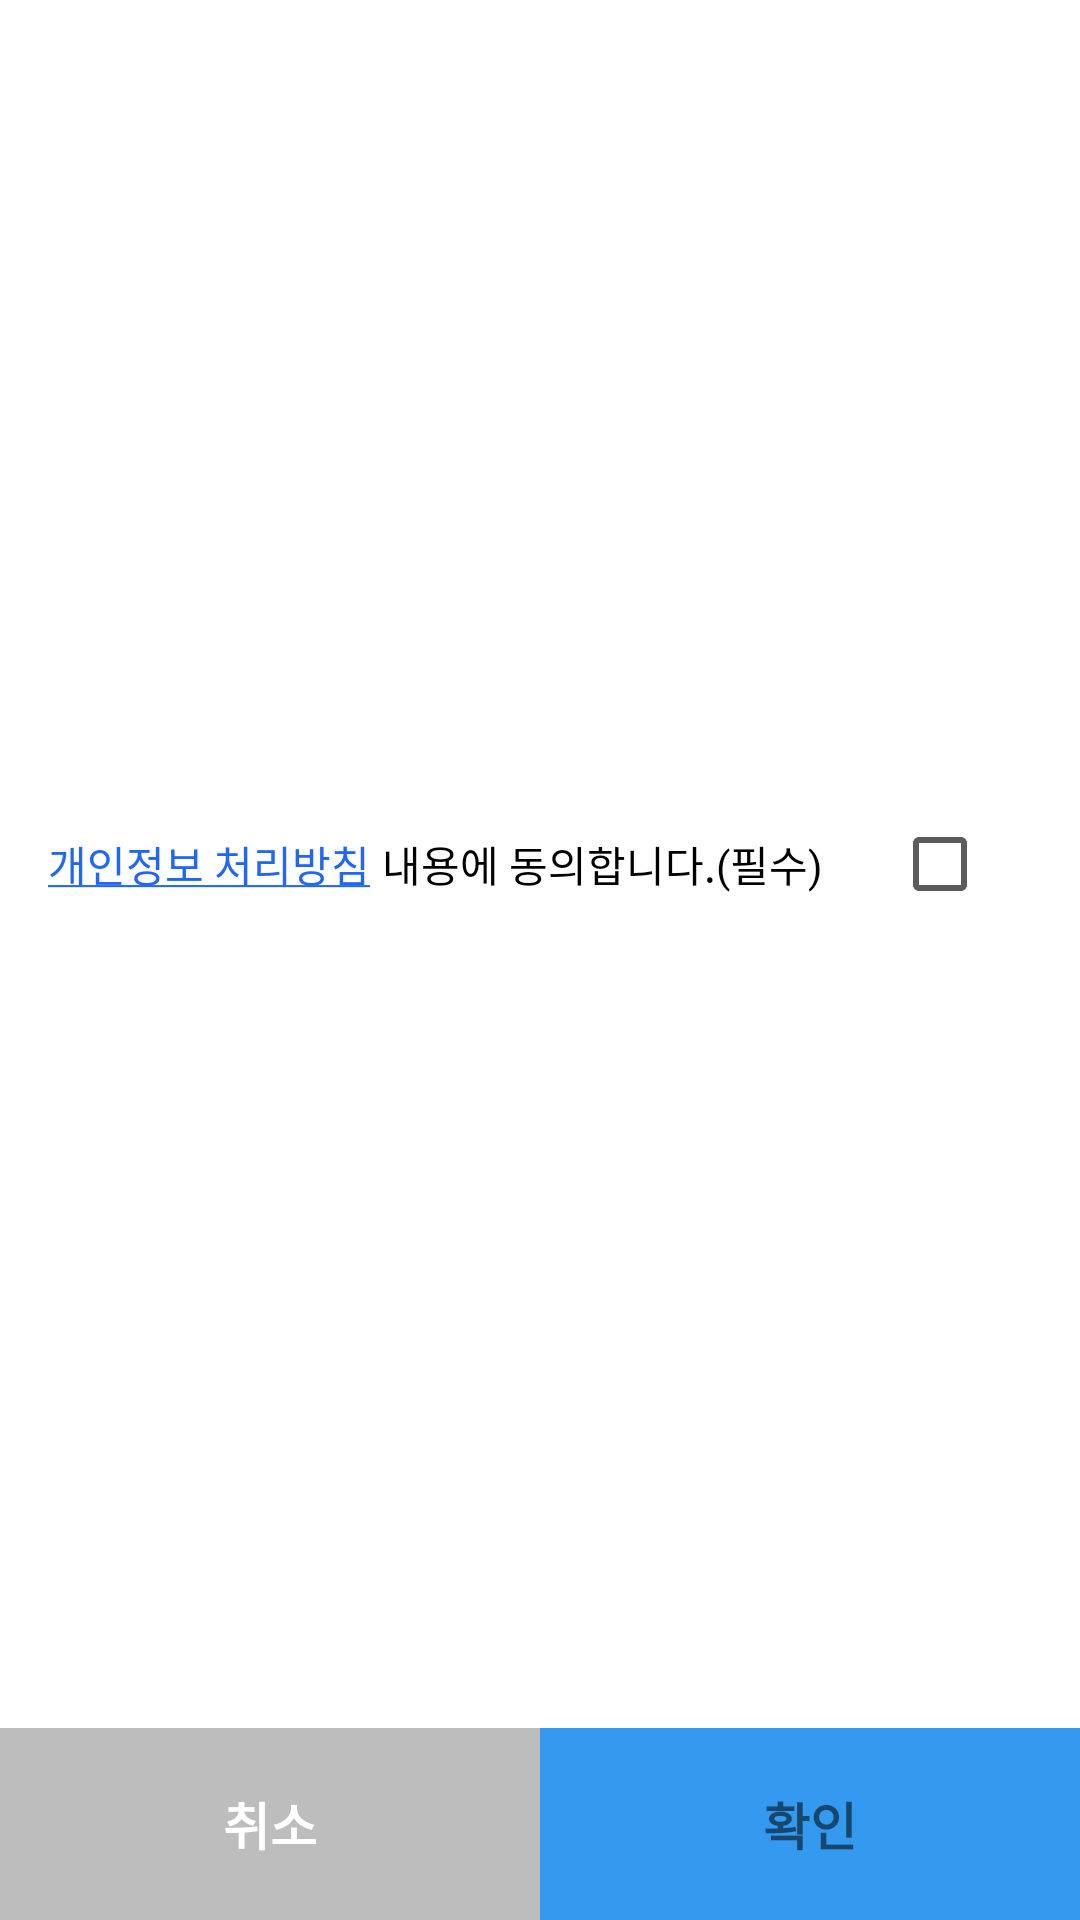

The Android layout XML behind this screen, and the referenced resources:
<!-- AndroidManifest.xml: application theme AppTheme -->
<!-- res/layout/dialog_policy.xml -->
<?xml version="1.0" encoding="utf-8"?>
<layout xmlns:android="http://schemas.android.com/apk/res/android"
    xmlns:app="http://schemas.android.com/apk/res-auto"
    xmlns:tools="http://schemas.android.com/tools">

    <androidx.constraintlayout.widget.ConstraintLayout
        android:layout_width="match_parent"
        android:layout_height="wrap_content">

        <TextView
            android:id="@+id/privacyPolicyClickText"
            android:layout_width="wrap_content"
            android:layout_height="wrap_content"
            android:layout_marginStart="16dp"
            android:layout_marginTop="32dp"
            android:layout_marginBottom="32dp"
            android:text="@string/privacy_policy_text"
            android:textColor="#2167F3"
            android:textSize="14dp"
            app:layout_constraintBottom_toTopOf="@+id/PolicyBtnContainer"
            app:layout_constraintStart_toStartOf="parent"
            app:layout_constraintTop_toTopOf="parent" />

        <TextView
            android:id="@+id/privacyPolicyText"
            android:layout_width="wrap_content"
            android:layout_height="wrap_content"
            android:layout_marginStart="4dp"
            android:layout_marginTop="32dp"
            android:layout_marginBottom="32dp"
            android:text="@string/policy_body_text"
            android:textColor="@color/black"
            android:textSize="14dp"
            app:layout_constraintBottom_toTopOf="@+id/PolicyBtnContainer"
            app:layout_constraintStart_toEndOf="@+id/privacyPolicyClickText"
            app:layout_constraintTop_toTopOf="parent" />

        <ImageView
            android:id="@+id/privacyPolicyCheck"
            android:layout_width="wrap_content"
            android:layout_height="wrap_content"
            android:layout_marginTop="32dp"
            android:layout_marginBottom="32dp"
            android:layout_marginEnd="8dp"
            android:src="@drawable/selector_check_box"
            app:layout_constraintBottom_toTopOf="@+id/PolicyBtnContainer"
            app:layout_constraintEnd_toEndOf="parent"
            app:layout_constraintStart_toEndOf="@+id/privacyPolicyText"
            app:layout_constraintTop_toTopOf="parent" />

        <androidx.constraintlayout.widget.ConstraintLayout
            android:id="@+id/PolicyBtnContainer"
            android:layout_width="0dp"
            android:layout_height="wrap_content"
            app:layout_constraintBottom_toBottomOf="parent"
            app:layout_constraintStart_toStartOf="parent"
            app:layout_constraintEnd_toEndOf="parent">

            <TextView
                android:id="@+id/policyCancelBtn"
                android:layout_width="0dp"
                android:layout_height="64dp"
                android:text="@string/cancel"
                android:textColor="@color/white"
                android:textSize="17dp"
                android:textStyle="bold"
                android:background="@color/disable_add_question_bg"
                android:gravity="center"
                app:layout_constraintTop_toTopOf="parent"
                app:layout_constraintBottom_toBottomOf="parent"
                app:layout_constraintStart_toStartOf="parent"
                app:layout_constraintEnd_toStartOf="@+id/policyConfirmBtn"/>

            <TextView
                android:id="@+id/policyConfirmBtn"
                android:layout_width="0dp"
                android:layout_height="64dp"
                android:text="@string/confirm"
                android:textColor="@color/selector_white_gray_text"
                android:textSize="17dp"
                android:textStyle="bold"
                android:background="@drawable/selector_finish_question_bg"
                android:gravity="center"
                app:layout_constraintTop_toTopOf="parent"
                app:layout_constraintBottom_toBottomOf="parent"
                app:layout_constraintEnd_toEndOf="parent"
                app:layout_constraintStart_toEndOf="@+id/policyCancelBtn"/>

        </androidx.constraintlayout.widget.ConstraintLayout>

    </androidx.constraintlayout.widget.ConstraintLayout>

</layout>
<!-- resources referenced by this layout -->
<resources>
  <color name="black">#FF000000</color>
  <color name="disable_add_question_bg">#BDBDBD</color>
  <color name="white">#FFFFFFFF</color>
  <!-- drawable selector_check_box (drawable) -->
  <?xml version="1.0" encoding="utf-8"?>
  <selector xmlns:android="http://schemas.android.com/apk/res/android">
      <item android:state_selected="true" android:drawable="@drawable/ic_check_selected"/>
      <item android:state_selected="false" android:drawable="@drawable/ic_check_enabled"/>
  </selector>
  <!-- drawable selector_finish_question_bg (drawable) -->
  <?xml version="1.0" encoding="utf-8"?>
  <selector xmlns:android="http://schemas.android.com/apk/res/android">
      <item android:state_enabled="true" android:drawable="@color/primary"/>
      <item android:state_enabled="false" android:drawable="@color/disable_finish_question_bg"/>
  </selector>
  <string name="cancel">취소</string>
  <string name="confirm">확인</string>
  <string name="policy_body_text">내용에 동의합니다.(필수)</string>
  <string name="privacy_policy_text"><u>개인정보 처리방침</u></string>
  <!-- drawable ic_check_selected (drawable) -->
  <vector xmlns:android="http://schemas.android.com/apk/res/android"
      android:width="24dp"
      android:height="24dp"
      android:viewportWidth="24"
      android:viewportHeight="24">
    <group>
      <clip-path
          android:pathData="M5,3H19C20.11,3 21,3.9 21,5V19C21,20.1 20.11,21 19,21H5C3.89,21 3,20.1 3,19V5C3,3.9 3.89,3 5,3ZM5,12L10,17L19,8L17.59,6.58L10,14.17L6.41,10.59L5,12Z"
          android:fillType="evenOdd"/>
      <path
          android:pathData="M0,0h24v24h-24z"
          android:fillColor="#339AF0"/>
    </group>
  </vector>
  <!-- drawable ic_check_enabled (drawable) -->
  <vector xmlns:android="http://schemas.android.com/apk/res/android"
      android:width="24dp"
      android:height="24dp"
      android:viewportWidth="24"
      android:viewportHeight="24">
    <group>
      <clip-path
          android:pathData="M5,3H19C20.1,3 21,3.9 21,5V19C21,20.1 20.1,21 19,21H5C3.9,21 3,20.1 3,19V5C3,3.9 3.9,3 5,3ZM19,19V5H5V19H19Z"
          android:fillType="evenOdd"/>
      <path
          android:pathData="M0,0h24v24h-24z"
          android:fillColor="#5C5C5C"/>
    </group>
  </vector>
  <color name="primary">#339AF0</color>
  <color name="disable_finish_question_bg">#EAEAEA</color>
</resources>
